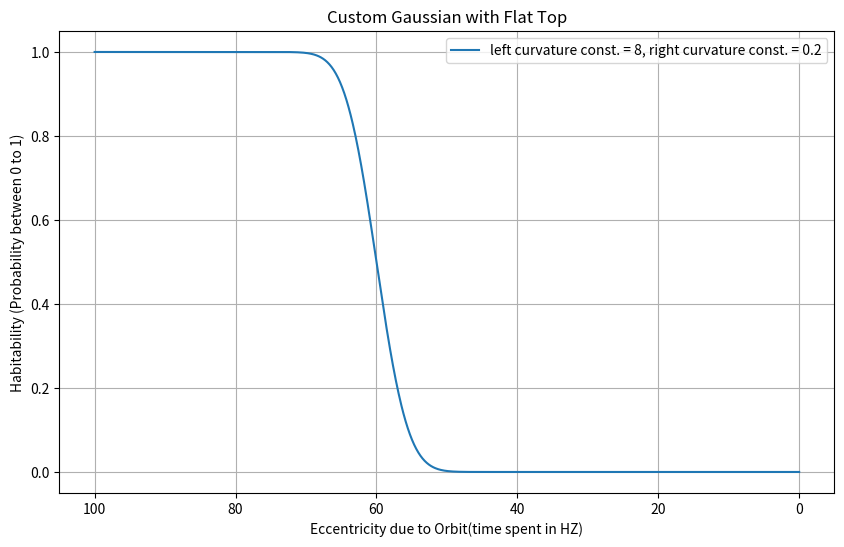
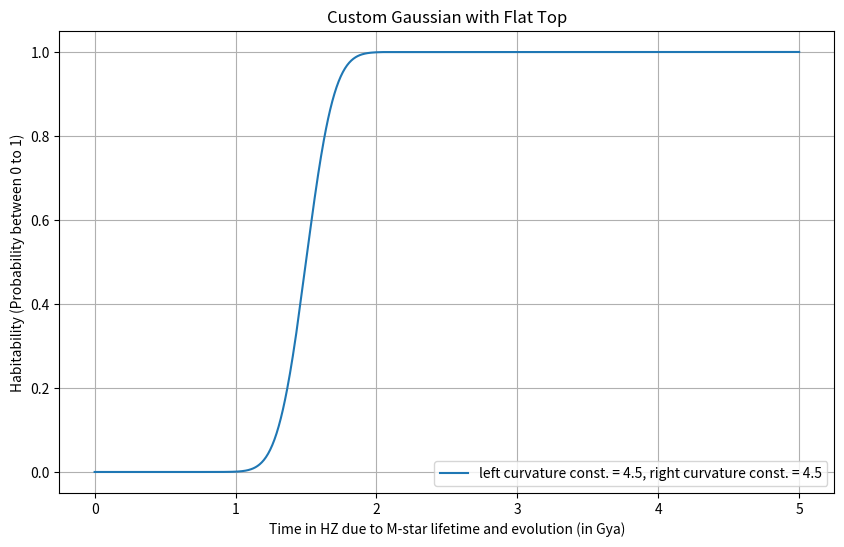

Reproduce these figures in Python, in order.
import numpy as np
import matplotlib.pyplot as plt
from scipy.special import erf


def graph1():
  # Define parameters for the Gaussian distribution
  mean = 1.25  # Mean for the Gaussian
  std_dev = 0.3  # Standard deviation for the Gaussian

  # Define the x-axis values (planetary radii in Earth radii)
  x = np.linspace(0, 3, 1000)

  # Calculate the Gaussian distribution
  gaussian = (1 / (std_dev * np.sqrt(2 * np.pi))) * np.exp(-((x - mean) ** 2) / (2 * std_dev ** 2))

  # Create a mask for the flat top region
  flat_top_mask = (x >= 0.5) & (x <= 2)

  # Apply the mask to create the flat top
  gaussian[flat_top_mask] = 1  # Set the values inside the mask to 1

  # Plot the distribution
  plt.plot(x, gaussian)
  plt.xlabel("Planetary Radius (Earth Radii)")
  plt.ylabel("Habitability Score")
  plt.title("Graph 1")
  plt.ylim(0, 1.1)
  plt.show()

def graph2():
  mean_peak = 1.0  # Mean for the peak
  std_dev_peak = 0.2  # Standard deviation for the peak

  mean_flat_top = 1.25  # Mean for the flat top
  std_dev_flat_top = 0.3  # Standard deviation for the flat top

  # Define the x-axis values (planetary radii in Earth radii)
  x = np.linspace(0, 3, 1000)

  # Calculate the Gaussian distributions for the peak and flat top
  peak = (1 / (std_dev_peak * np.sqrt(2 * np.pi))) * np.exp(-((x - mean_peak) ** 2) / (2 * std_dev_peak ** 2))
  flat_top = (1 / (std_dev_flat_top * np.sqrt(2 * np.pi))) * np.exp(-((x - mean_flat_top) ** 2) / (2 * std_dev_flat_top ** 2))

  # Combine the peak and flat top distributions
  y = peak + flat_top

  # Ensure that the combined distribution is normalized to have an area under the curve equal to 1
  y /= np.trapz(y, x)


  # Plot the distribution
  plt.plot(x, y)
  plt.xlabel("Planetary Radius (Earth Radii)")
  plt.ylabel("Habitability Score")
  plt.title("Graph 2")
  plt.ylim(0, 1)
  plt.show()



def graph3():
  # Define parameters for the Gaussian distribution
  mean = 1.25  # Mean for the Gaussian
  std_dev = 0.3  # Standard deviation for the Gaussian

  # Define the x-axis values (planetary radii in Earth radii)
  x = np.linspace(0, 3, 1000)

  # Calculate the Gaussian distribution
  gaussian = (1 / (std_dev * np.sqrt(2 * np.pi))) * np.exp(-((x - mean) ** 2) / (2 * std_dev ** 2))

  # Create a mask for the flat top region
  flat_top_mask = (x >= 0.5) & (x <= 2)

  # Apply the mask to create the flat top
  gaussian[flat_top_mask] = 1  # Set the values inside the mask to 1

  # Smooth the edges using a sigmoid transition
  sigmoid_width = 0.1  # Adjust the width of the sigmoid transition
  transition = 1 / (1 + np.exp(-((x - 0.5) / sigmoid_width)))
  gaussian = gaussian * transition

  # Plot the distribution
  plt.plot(x, gaussian)
  plt.xlabel("Planetary Radius (Earth Radii)")
  plt.ylabel("Habitability Score")
  plt.title("Graph 3")
  plt.ylim(0, 1)
  plt.show()

def graph4():

  # Parameters
  f_0 = 1
  w = 1.5
  n = 6

  # Create data points
  x = np.linspace(-1.5, 5, 1000)


  # Define the custom function using erf
  def custom_function(x, f_0, w, n):
      return 0.5 * f_0 * (erf(n * (x + 0.5 * w)) - erf(n * (x - 0.5 * w)))

  # Plot the custom functions for different values of n
  plt.figure(figsize=(10, 6))
  y = custom_function(x, f_0, w, n)
  x = x + 1.5
  plt.plot(x, y, label=f'n = {n}')

  plt.xlabel("Radius (In Earth Radii)")
  plt.ylabel("Habitability (Probability between 0 to 1)")
  plt.title("Custom Gaussian with Flat Top")
  plt.legend()
  plt.grid(True)
  plt.show()

#graph1()
#graph2()
#graph3()
#graph4()



def graph_radius(left_n, right_n):

    # Parameters
    f_0 = 1
    w = 1.5
    n = 6

    # Create data points
    x = np.linspace(-1.5, 5, 1000)

    # Define the custom function using erf
    def custom_function(x, f_0, w, n, left_n, right_n):
        left_part = 0.5 * f_0 * (erf(left_n * (x + 0.5 * w)) - erf(left_n * (x - 0.5 * w)))
        right_part = 0.5 * f_0 * (erf(right_n * (x + 0.5 * w)) - erf(right_n * (x - 0.5 * w)))
        return left_part * (x <= 0) + right_part * (x > 0)

    # Plot the custom function with the specified left_n and right_n
    plt.figure(figsize=(10, 6))
    y = custom_function(x, f_0, w, n, left_n, right_n)
    x = x + 1.5
    plt.plot(x, y, label=f'left curvature const. = {left_n}, right curvature const. = {right_n}')

    plt.xlabel("Radius (In Earth Radii)")
    plt.ylabel("Habitability (Probability between 0 to 1)")
    plt.title("Custom Gaussian with Flat Top")
    plt.legend()
    plt.grid(True)
    plt.show()

# Example usage:
left_n = 3.5  # Adjust the left curvature
right_n = 3.5  # Adjust the right curvature
#graph_radius(left_n, right_n)


def graph_eccentricity(left_n, right_n):

    # Parameters
    f_0 = 1
    w = 80
    n = 2

    # Create data points
    x = np.linspace(0, 100, 1000)
    #plt.gca().invert_xaxis()
    #newx = 100 - x

    

    # Define the custom function using erf
    def custom_function(x, f_0, w, n, left_n, right_n):
        left_part = 0.5 * f_0 * (erf(left_n * (x + 0.5 * w)) - erf(left_n * (x - 0.5 * w)))
        right_part = 0.5 * f_0 * (erf(right_n * (x + 0.5 * w)) - erf(right_n * (x - 0.5 * w)))
        return left_part * (x <= 0) + right_part * (x > 0)

    # Plot the custom function with the specified left_n and right_n
    plt.figure(figsize=(10, 6))
    y = custom_function(x, f_0, w, n, left_n, right_n)
    plt.plot(x, y, label=f'left curvature const. = {left_n}, right curvature const. = {right_n}')

    # Set the x-axis ticks and labels
    x_ticks = np.arange(0, 101, 20)
    x_tick_labels = [str(100 - tick) for tick in x_ticks]
    plt.xticks(x_ticks, x_tick_labels)

    plt.xlabel("Eccentricity due to Orbit(time spent in HZ)")
    plt.ylabel("Habitability (Probability between 0 to 1)")
    plt.title("Custom Gaussian with Flat Top")
    plt.legend()
    plt.grid(True)

    plt.show()

# Example usage:
left_n = 8  # Adjust the left curvature
right_n = 0.2  # Adjust the right curvature
graph_eccentricity(left_n, right_n)





def graph_starlife(left_n, right_n):

    # Parameters
    f_0 = 1
    w = 7
    n = 8

    # Create data points
    x = np.linspace(0, 5, 1000)
    newx = 5 - x

    # Define the custom function using erf
    def custom_function(x, f_0, w, n, left_n, right_n):
        left_part = 0.5 * f_0 * (erf(left_n * (x + 0.5 * w)) - erf(left_n * (x - 0.5 * w)))
        right_part = 0.5 * f_0 * (erf(right_n * (x + 0.5 * w)) - erf(right_n * (x - 0.5 * w)))
        return left_part * (x <= 0) + right_part * (x > 0)

    # Plot the custom function with the specified left_n and right_n
    plt.figure(figsize=(10, 6))
    y = custom_function(x, f_0, w, n, left_n, right_n)
    plt.plot(newx, y, label=f'left curvature const. = {left_n}, right curvature const. = {right_n}')

    plt.xlabel("Time in HZ due to M-star lifetime and evolution (in Gya)")
    plt.ylabel("Habitability (Probability between 0 to 1)")
    plt.title("Custom Gaussian with Flat Top")
    plt.legend()
    plt.grid(True)

    plt.show()

# Example usage:
left_n = 4.5# Adjust the left curvature
right_n = 4.5  # Adjust the right curvature
graph_starlife(left_n, right_n)